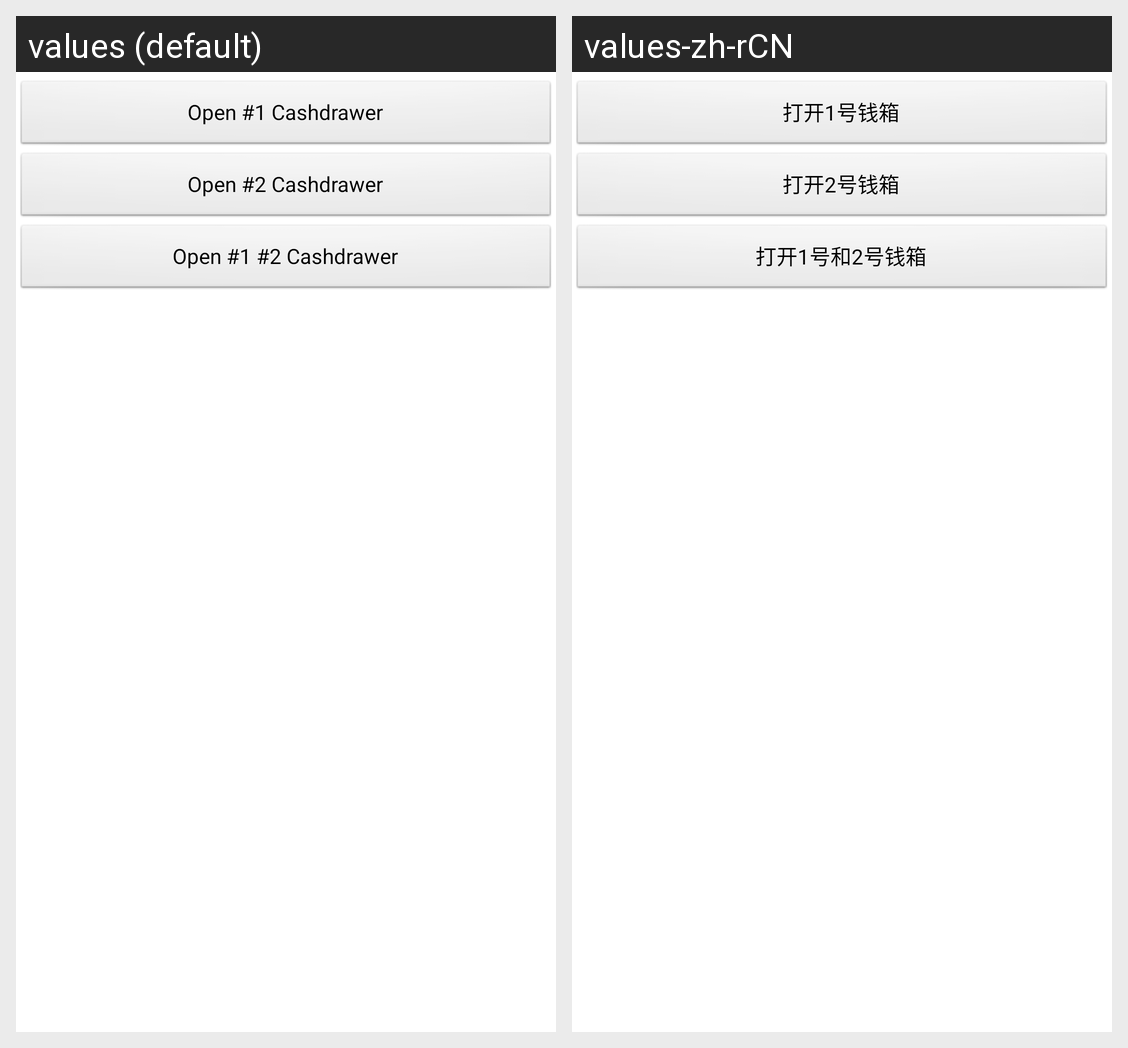

The same Android screen rendered under two of its app's locales, left to right. List the strings drawn on it with the default value and each locale's translation.
Android screen res/layout/activity_cashdrawer.xml rendered under 2 locales, left to right: values (default), values-zh-rCN. Device: Nexus 5 (rendered at 1080×1920; each locale shown at half size, 540×960, under a caption strip naming it); theme AppTheme.
Strings drawn on this screen, with the default value and each locale's value (text and hints the layout hard-codes, and strings that could not be matched under every locale, appear in the picture but are not listed):

activity_cashdrawer_open1
  values: Open #1 Cashdrawer
  values-zh-rCN: 打开1号钱箱

activity_cashdrawer_open2
  values: Open #2 Cashdrawer
  values-zh-rCN: 打开2号钱箱

activity_cashdrawer_open12
  values: Open #1 #2 Cashdrawer
  values-zh-rCN: 打开1号和2号钱箱
